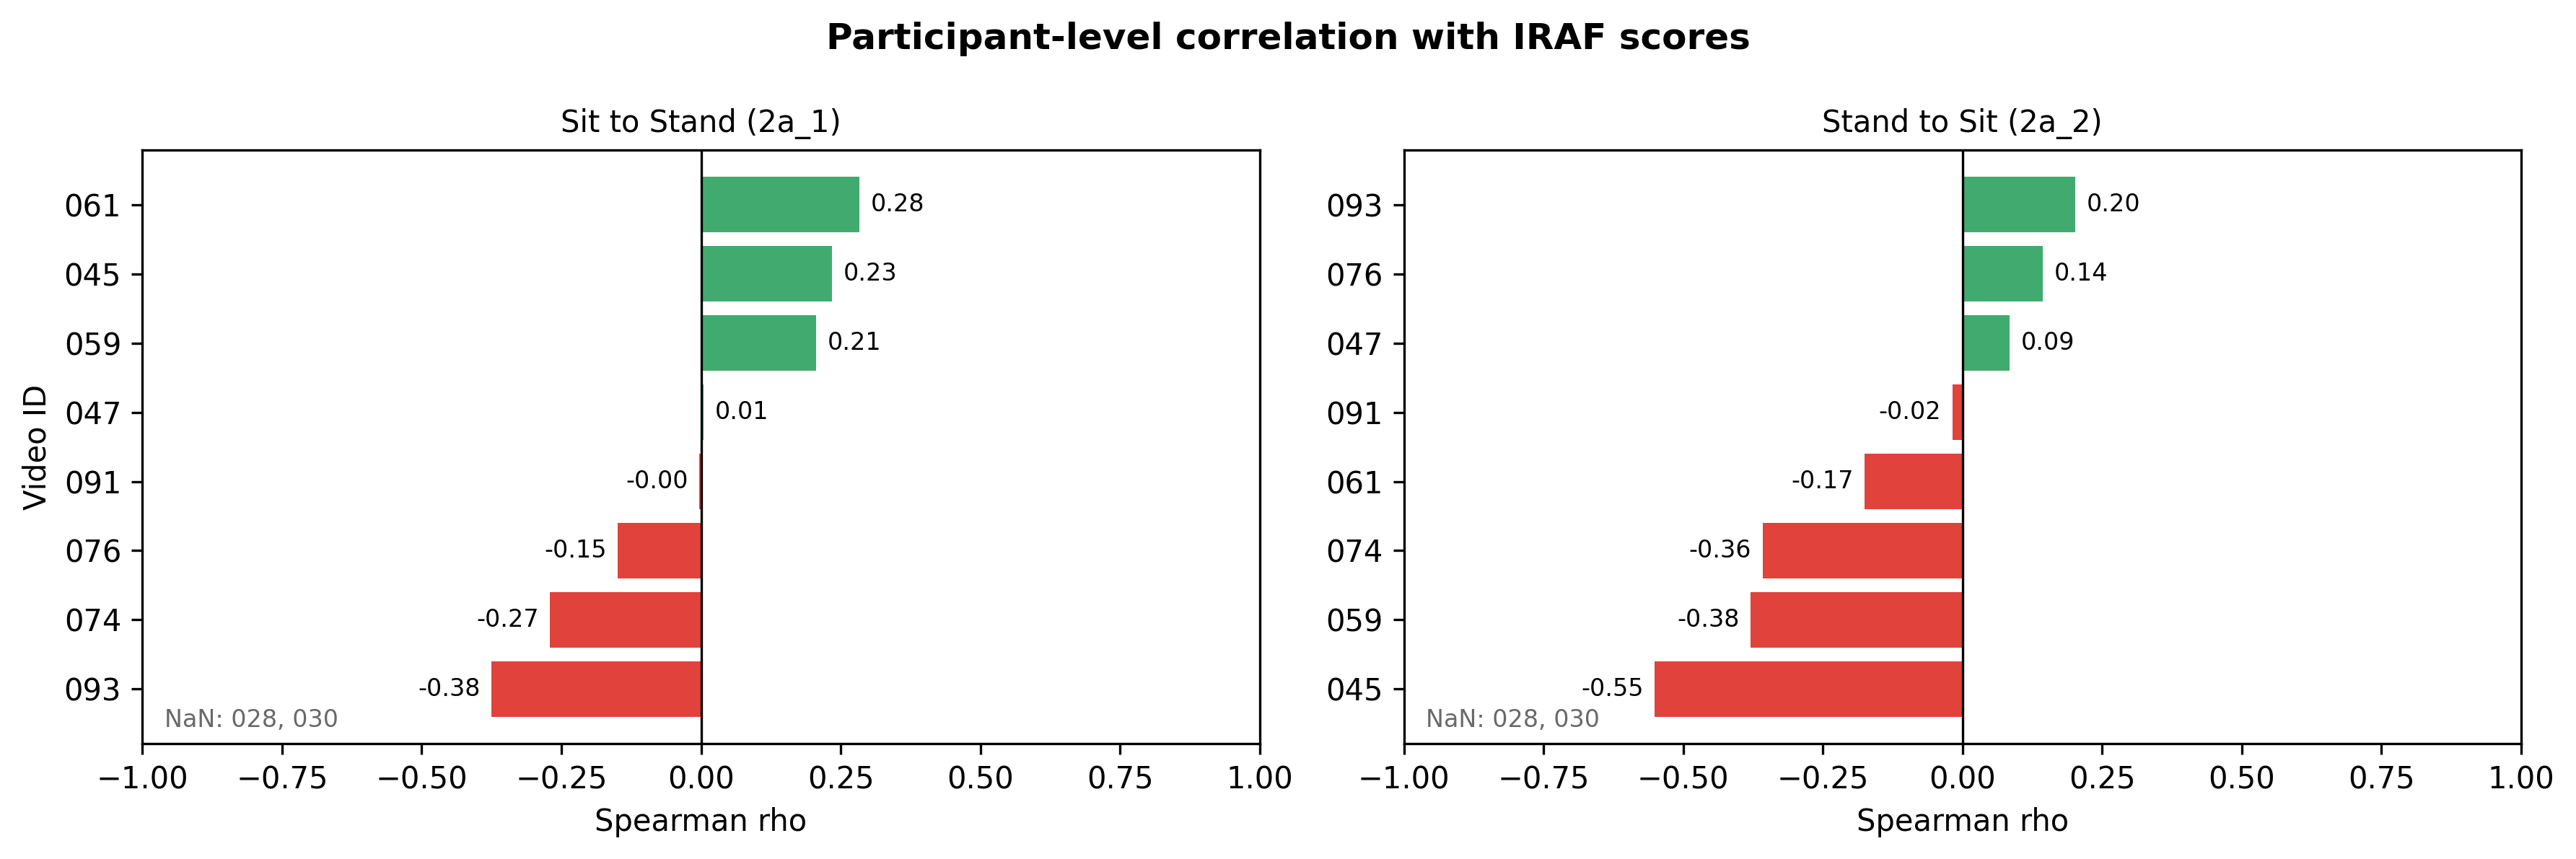

Data behind this chart, as committed beside it:
video_id, movement, n, rho, p
028, 2a_1, 18, , 
028, 2a_2, 8, , 
030, 2a_1, 18, , 
030, 2a_2, 16, , 
045, 2a_1, 18, 0.235, 0.349
045, 2a_2, 11, -0.551, 0.079
047, 2a_1, 20, 0.005, 0.982
047, 2a_2, 13, 0.085, 0.783
059, 2a_1, 18, 0.206, 0.412
059, 2a_2, 10, -0.379, 0.28
061, 2a_1, 19, 0.284, 0.239
061, 2a_2, 13, -0.175, 0.568
074, 2a_1, 17, -0.27, 0.294
074, 2a_2, 9, -0.358, 0.343
076, 2a_1, 18, -0.149, 0.556
076, 2a_2, 13, 0.144, 0.639
091, 2a_1, 19, -0.003, 0.99
091, 2a_2, 9, -0.018, 0.963
093, 2a_1, 19, -0.375, 0.113
093, 2a_2, 15, 0.202, 0.47
